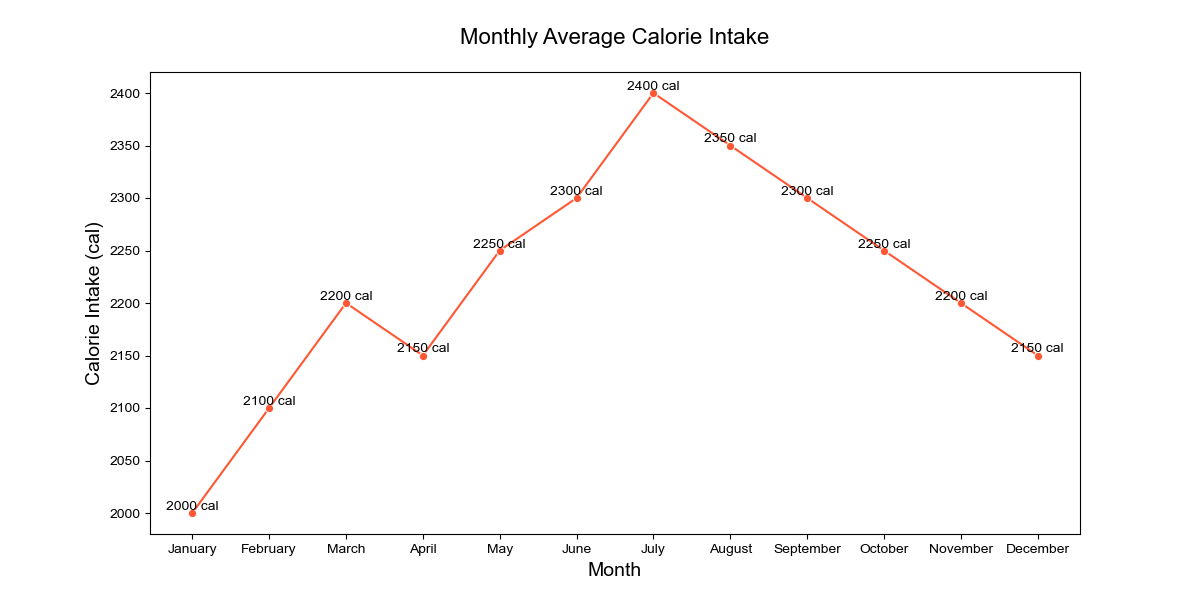

The file beside this chart, header and first rows:
Month, Calorie_Intake
January, 2000
February, 2100
March, 2200
April, 2150
May, 2250
June, 2300
July, 2400
August, 2350
September, 2300
October, 2250
November, 2200
December, 2150
